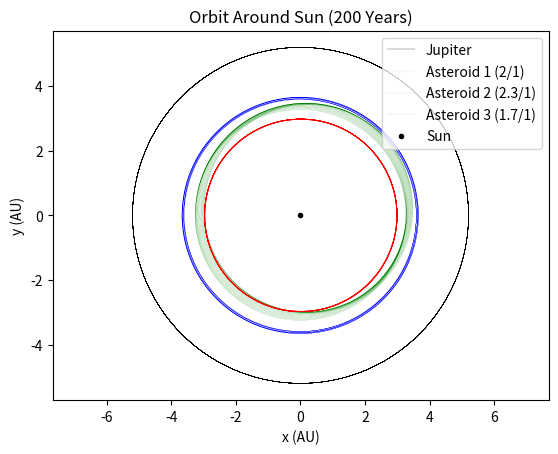

Here is the Python script that generated this plot:
from matplotlib import pyplot as plt
from numpy.linalg import norm 
from numpy import arange, array, copy, pi, sqrt

class Planet_Orbit:

    def __init__(self, p1_i_vars, p2_i_vars, p1_M, p2_M, endtime, dt, p1_name,p2_name,color):  # let vars be the array of initial conditions 
        self.G = 6.67430e-11   # Gravitational Constant
        self.S_M = 1.9891e30   # mass of sun in kg
        self.dt = dt
        self.p1_i_vars = p1_i_vars
        self.p2_i_vars = p2_i_vars
        self.endtime = endtime
        self.color = color

        self.p1_ratio = 4*pi**2 * (p1_M/self.S_M)
        self.p2_ratio = 4*pi**2 * (p2_M/self.S_M)
        self.p1_name = p1_name
        self.p2_name = p2_name

    def derivs(self,p1_vars,p2_vars):
        self.p1_p = p1_vars[:2] 
        self.p1_v = p1_vars[2:]

        self.p1_xderiv = self.p1_v[0]
        self.p1_yderiv = self.p1_v[1]

        self.p1_R = norm(self.p1_p)

        self.p2_p = p2_vars[:2] 
        self.p2_v = p2_vars[2:]

        self.p2_xderiv = self.p2_v[0]
        self.p2_yderiv = self.p2_v[1]

        self.p2_R = norm(self.p2_p)

        self.r = sqrt(  (self.p1_p[0]-self.p2_p[0])**2 + (self.p1_p[1]-self.p2_p[1])**2  )
        
        
        self.p1_vxderiv = (-4 * pi**2 * self.p1_p[0])/(self.p1_R**3) - (self.p2_ratio * (self.p1_p[0]-self.p2_p[0]))/self.r**3         # using 4 * pi^2 in place of G * M_s for AU units 
        self.p1_vyderiv = (-4 * pi**2 * self.p1_p[1])/(self.p1_R**3) - (self.p2_ratio * (self.p1_p[1]-self.p2_p[1]))/self.r**3

        self.p2_vxderiv = (-4 * pi**2 * self.p2_p[0])/(self.p2_R**3) - (self.p1_ratio * (self.p2_p[0]-self.p1_p[0]))/self.r**3       # using 4 * pi^2 in place of G * M_s for AU units 
        self.p2_vyderiv = (-4 * pi**2 * self.p2_p[1])/(self.p2_R**3) - (self.p1_ratio * (self.p2_p[1]-self.p1_p[1]))/self.r**3
        
        return [self.p1_xderiv,self.p1_yderiv,self.p1_vxderiv,self.p1_vyderiv], [self.p2_xderiv,self.p2_yderiv,self.p2_vxderiv,self.p2_vyderiv]

    def rk4(self):
 
        self.tpoints = arange(0,self.endtime,self.dt)
        self.p1_allpoints = [self.p1_i_vars]
        self.p1_vars = copy(self.p1_i_vars)

        self.p2_allpoints = [self.p2_i_vars]
        self.p2_vars = copy(self.p2_i_vars)
        
        for t in self.tpoints:
            
            self.p1_k1,self.p2_k1 = self.dt * array(self.derivs(self.p1_vars,self.p2_vars))     # now for the method itself. Uses the time step and derivatives to calculate a new array 
            self.p1_k2,self.p2_k2 = self.dt * array(self.derivs(self.p1_vars + 1/2 * self.p1_k1, self.p2_vars + 1/2 * self.p2_k1))     # calculating k1, k2, k3, and k4 
            self.p1_k3,self.p2_k3 = self.dt * array(self.derivs(self.p1_vars + 1/2 * self.p1_k2, self.p2_vars + 1/2 * self.p2_k2))
            self.p1_k4,self.p2_k4 = self.dt * array(self.derivs(self.p1_vars + self.p1_k3, self.p2_vars + self.p2_k3))
        
            self.p1_vars += 1/6. * (self.p1_k1 + 2 * self.p1_k2 + 2 * self.p1_k3 + self.p1_k4)   # updating the vars array using a weghted average of k values
            self.p2_vars += 1/6. * (self.p2_k1 + 2 * self.p2_k2 + 2 * self.p2_k3 + self.p2_k4)   # updating the vars array using a weghted average of k values
            
            self.p1_allpoints.append(copy(self.p1_vars))  # Copy the current vars to store in allpoints
            self.p2_allpoints.append(copy(self.p2_vars))  # Copy the current vars to store in allpoints
            
        self.p1_allpoints_array = array(self.p1_allpoints)  # Convert allpoints to a 2D NumPy array. Rows are time steps, columns are x,y,vx,vy
        self.p2_allpoints_array = array(self.p2_allpoints)  # Convert allpoints to a 2D NumPy array. Rows are time steps, columns are x,y,vx,vy
        return self.p1_allpoints_array[:, 0], self.p1_allpoints_array[:, 1], self.p2_allpoints_array[:, 0], self.p2_allpoints_array[:, 1]     # returns all time steps for x, then y

    def graphing_p1(self,ax):
        self.p1_xpoints, self.p1_ypoints, self.p2_xpoints, self.p2_ypoints = self.rk4()
        ax.plot(self.p1_xpoints,self.p1_ypoints, linewidth = .05, label = (f"{self.p1_name}"), color = self.color)
        
        
    def graphing_p2(self,ax):
        self.p1_xpoints, self.p1_ypoints, self.p2_xpoints, self.p2_ypoints = self.rk4()
        ax.plot(self.p2_xpoints,self.p2_ypoints, linewidth = .2, label = (f"{self.p2_name}"), color = 'black')
        

################################################ Setting Initial Conditions to pass into Class ###############################

def Simulate(gap,t_end,time_step,ax, graph,color):

    p2 = [5.2, 2.755, 1.9e27, "Jupiter"]
    S_m = 1.9891e30
    G = 6.67430e-11

    jupiter_period = 5.2*2*pi/2.755
    asteroid_period = jupiter_period/gap[0]
    asteroid_radius = (asteroid_period)**(2/3)
    asteroid_velocity = (2*pi*asteroid_radius)/asteroid_period 

    p1 = [asteroid_radius, asteroid_velocity, gap[1], gap[2]]

    Simulation = Planet_Orbit([p1[0],0,0,p1[1]],[p2[0],0,0,p2[1]],p1[2],p2[2], t_end, time_step,p1[3],p2[3],color)

    if graph.lower() == "graph both":
        return Simulation.graphing_p2(ax), Simulation.graphing_p1(ax)
    if graph.lower() == "graph first":
        return Simulation.graphing_p1(ax)
    if graph.lower() == "graph second":
        return Simulation.graphing_p2(ax)

########################################## The final variables ############################

time_step = .005  # years
t_end = 200        # years

Asteroid_1 = [2.0/1, 10e10, "Asteroid 1 (2/1)"]
Asteroid_2 = [2.3/1, 10e10, "Asteroid 2 (2.3/1)"]
Asteroid_3 = [1.7/1, 10e10, "Asteroid 3 (1.7/1)"]

Asteroid_4 = [7/3,   10e10, "Asteroid 4 (7/3)"]
Asteroid_5 = [7.5/3, 10e10, "Asteroid 5 (7.5/3)"]
Asteroid_6 = [6.5/3, 10e10, "Asteroid 6 (6.5/3)"]

fig, ax = plt.subplots(dpi = 1000)   # Create the axis
Simulate(Asteroid_1,t_end,time_step,ax,"Graph Both", "green")
Simulate(Asteroid_2,t_end,time_step,ax,"Graph First", "red")
Simulate(Asteroid_3,t_end,time_step,ax,"Graph First", "blue")

ax.scatter(0, 0, color='black', marker='.', label='Sun')
ax.legend(loc='upper right')
ax.set_xlabel("x (AU)")
ax.set_ylabel("y (AU)")
ax.set_title(f"Orbit Around Sun ({t_end} Years)")
ax.axis('equal')

plt.show()
